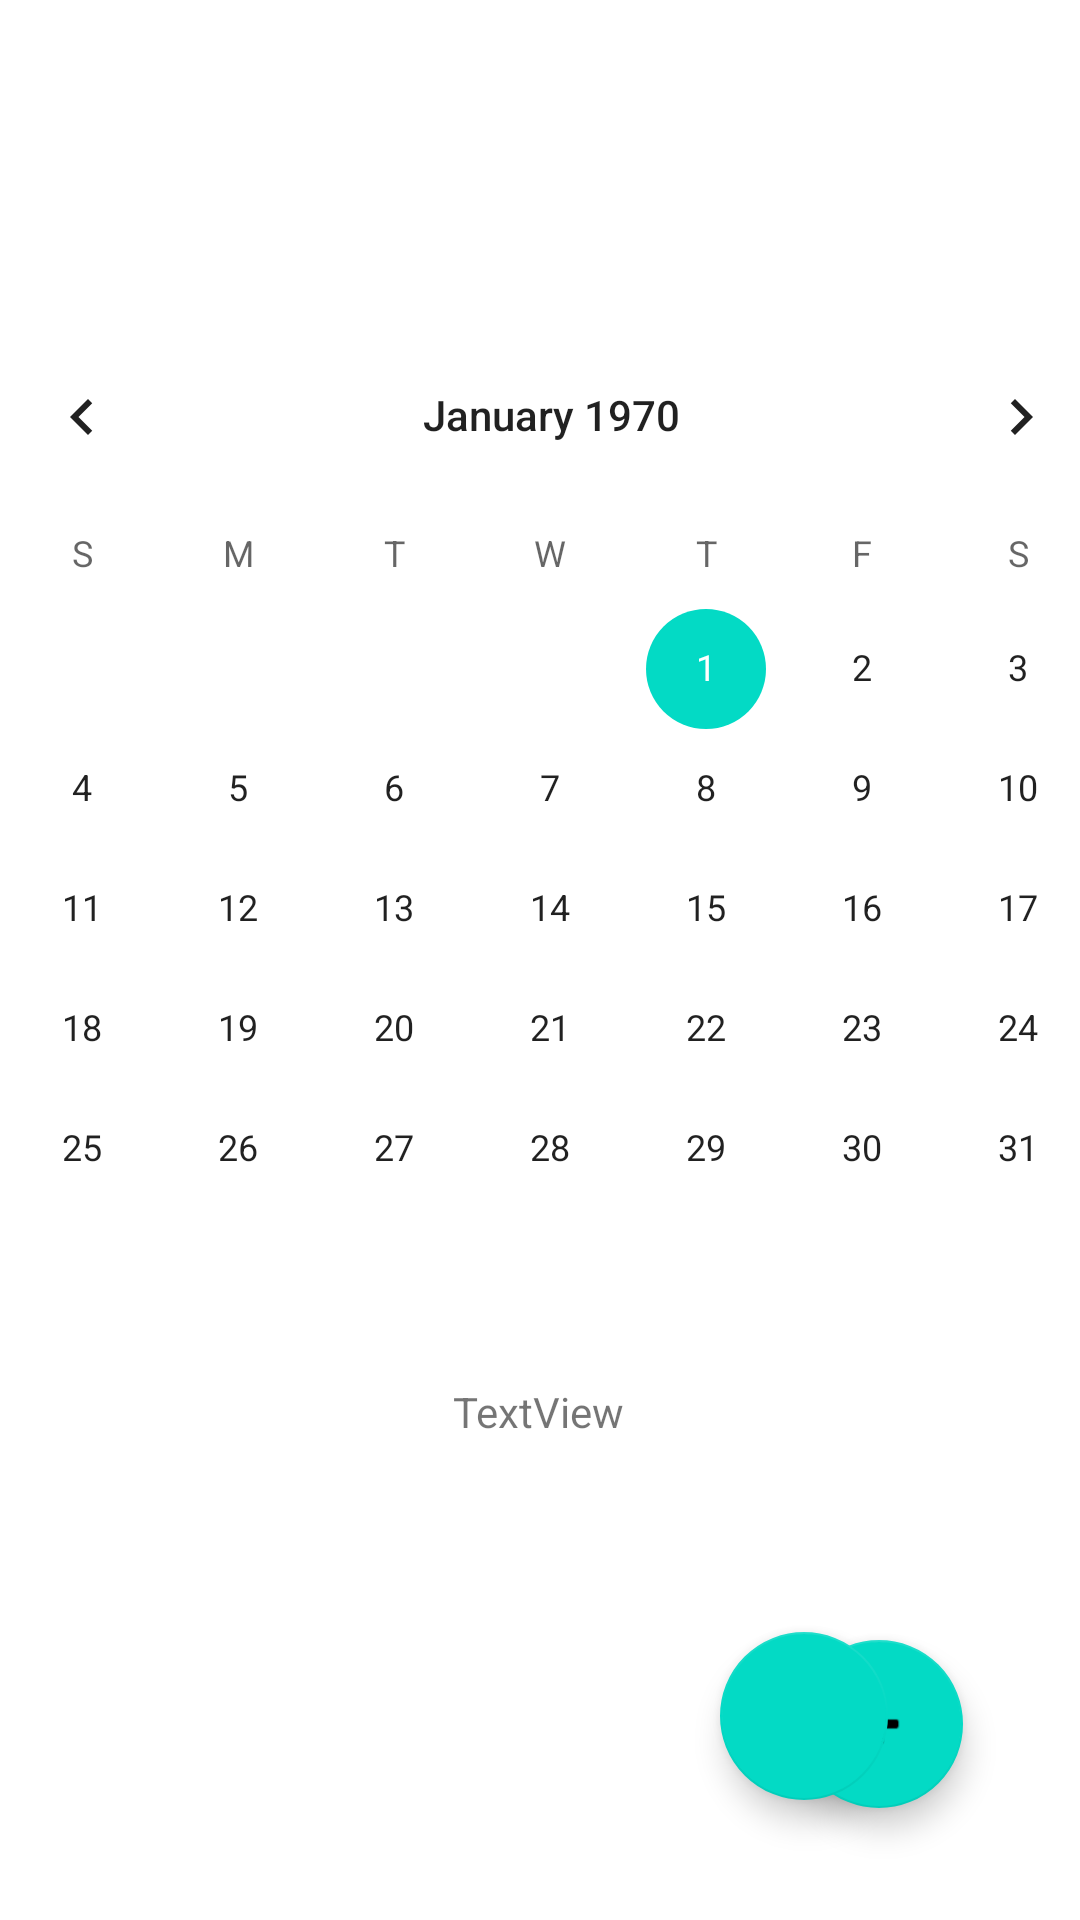

Reconstruct the res/layout file that produces this screen, plus the resources it refers to.
<!-- AndroidManifest.xml: application theme Theme.LearnersAcolyte -->
<!-- res/layout/activity_calender.xml -->
<?xml version="1.0" encoding="utf-8"?>
<androidx.constraintlayout.widget.ConstraintLayout xmlns:android="http://schemas.android.com/apk/res/android"
    xmlns:app="http://schemas.android.com/apk/res-auto"
    xmlns:tools="http://schemas.android.com/tools"
    android:layout_width="match_parent"
    android:layout_height="match_parent"
    tools:context=".Calender">

    <CalendarView
        android:id="@+id/CalenderV"
        android:layout_width="405dp"
        android:layout_height="366dp"
        app:layout_constraintBottom_toBottomOf="parent"
        app:layout_constraintEnd_toEndOf="parent"
        app:layout_constraintHorizontal_bias="0.428"
        app:layout_constraintStart_toStartOf="parent"
        app:layout_constraintTop_toTopOf="parent"
        app:layout_constraintVertical_bias="0.383" />

    <com.google.android.material.floatingactionbutton.FloatingActionButton
        android:id="@+id/addevent"
        android:layout_width="wrap_content"
        android:layout_height="wrap_content"
        android:layout_marginEnd="8dp"
        android:layout_marginBottom="8dp"
        android:clickable="true"
        app:layout_constraintBottom_toBottomOf="parent"
        app:layout_constraintEnd_toEndOf="parent"
        app:layout_constraintHorizontal_bias="0.895"
        app:layout_constraintStart_toStartOf="parent"
        app:layout_constraintTop_toTopOf="parent"
        app:layout_constraintVertical_bias="0.949"
        app:srcCompat="@android:drawable/ic_input_add" />

    <com.google.android.material.floatingactionbutton.FloatingActionButton
        android:id="@+id/list"
        android:layout_width="wrap_content"
        android:layout_height="wrap_content"
        android:layout_marginStart="240dp"
        android:layout_marginBottom="40dp"
        android:clickable="true"
        app:layout_constraintBottom_toBottomOf="parent"
        app:layout_constraintEnd_toStartOf="@+id/addevent"
        app:layout_constraintHorizontal_bias="0.0"
        app:layout_constraintStart_toStartOf="parent"
        app:srcCompat="@drawable/list" />

    <TextView
        android:id="@+id/check"
        android:layout_width="wrap_content"
        android:layout_height="wrap_content"
        android:layout_marginBottom="160dp"
        android:text="TextView"
        app:layout_constraintBottom_toBottomOf="parent"
        app:layout_constraintEnd_toEndOf="parent"
        app:layout_constraintHorizontal_bias="0.498"
        app:layout_constraintStart_toStartOf="parent" />
</androidx.constraintlayout.widget.ConstraintLayout>
<!-- resources referenced by this layout -->
<resources>
  <style name="Theme.LearnersAcolyte" parent="Theme.MaterialComponents.DayNight.NoActionBar">
          
          <item name="colorPrimary">@color/purple_500</item>
          <item name="colorPrimaryVariant">@color/purple_700</item>
          <item name="colorOnPrimary">@color/white</item>
          
          <item name="colorSecondary">@color/teal_200</item>
          <item name="colorSecondaryVariant">@color/teal_700</item>
          <item name="colorOnSecondary">@color/black</item>
          
          <item name="android:statusBarColor" tools:targetApi="l">?attr/colorPrimaryVariant</item>
          
      </style>
  <!-- not gathered from this repository: default colours our renderer supplied (Android Studio template values) -->
  <color name="purple_500">#FF6200EE</color>
  <color name="purple_700">#FF3700B3</color>
  <color name="teal_200">#FF03DAC5</color>
  <color name="teal_700">#FF018786</color>
  <color name="black">#FF000000</color>
  <color name="white">#FFFFFFFF</color>
</resources>
